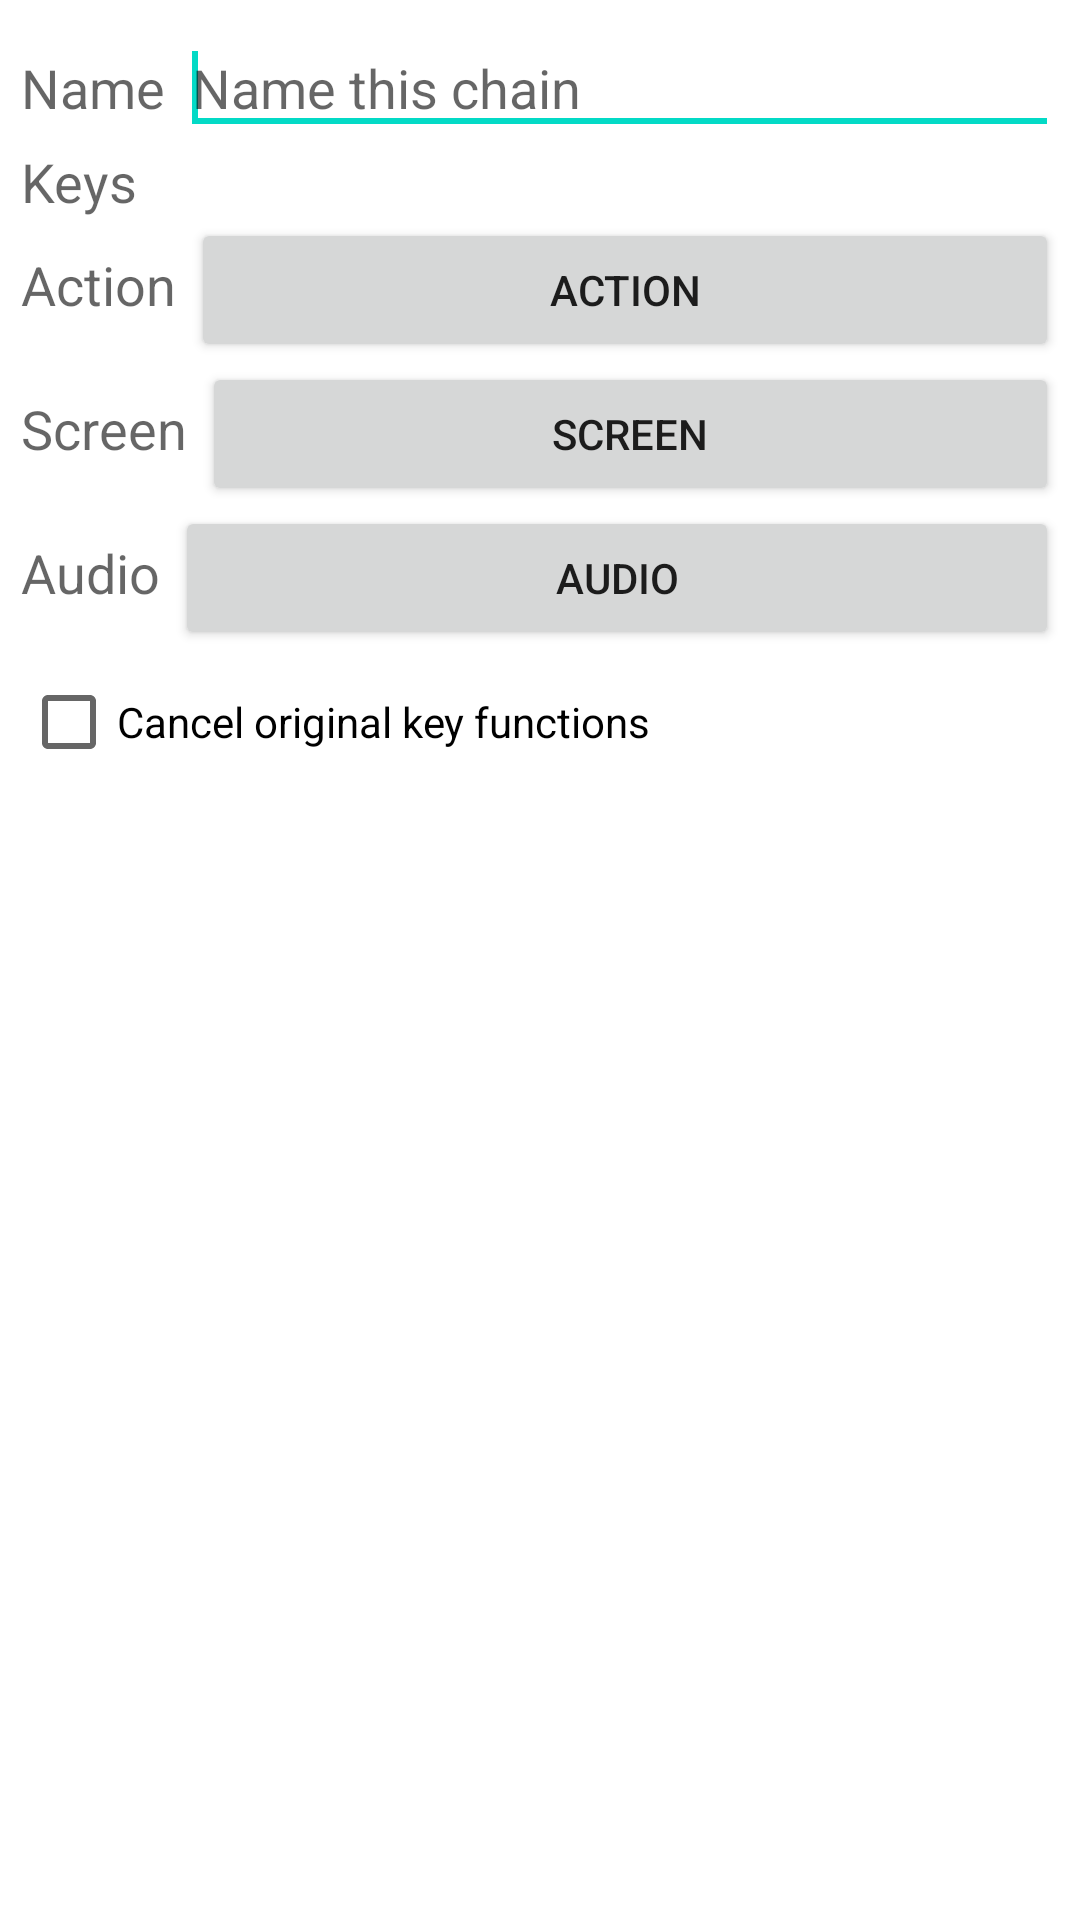

Layout XML and referenced resources for this Android screen:
<!-- AndroidManifest.xml: fallback theme Theme.MaterialComponents.DayNight.NoActionBar -->
<!-- res/layout/chaineditor.xml -->
<?xml version="1.0" encoding="utf-8"?>
<ScrollView xmlns:android="http://schemas.android.com/apk/res/android"
    android:layout_width="match_parent"
    android:layout_height="wrap_content"
>
	<LinearLayout
	    android:id="@+id/editor"
	    android:layout_width="match_parent"
	    android:layout_height="wrap_content"
	    android:orientation="vertical"
	    android:layout_margin="7dp"
	>
	    <LinearLayout
	        android:layout_width="match_parent"
	        android:layout_height="wrap_content"
	    >
	        <TextView
	            android:layout_width="wrap_content"
	            android:layout_height="wrap_content"
	            android:layout_marginEnd="5dp"
	            android:layout_marginRight="5dp"
	            android:text="@string/diag_nm"
	            android:textAppearance="?android:attr/textAppearanceMedium" />

	        <AutoCompleteTextView
	            android:id="@+id/ch_nm"
	            android:layout_width="0dp"
	            android:layout_height="wrap_content"
	            android:layout_weight="1"
	            android:ems="10"
	            android:hint="@string/diag_nm_hnt"
	        >
	            <requestFocus />
	        </AutoCompleteTextView>
	    </LinearLayout>
	    <LinearLayout
	        android:layout_width="match_parent"
	        android:layout_height="wrap_content"
	    >
	        <TextView
	            android:layout_width="wrap_content"
	            android:layout_height="wrap_content"
	            android:layout_marginEnd="5dp"
	            android:layout_marginRight="5dp"
	            android:text="@string/diag_key"
	            android:layout_gravity="center_vertical"
	            android:textAppearance="?android:attr/textAppearanceMedium"
	        />
	    	<HorizontalScrollView
            	android:layout_width="match_parent"
            	android:layout_height="wrap_content" >
            	<LinearLayout
               		android:id="@+id/keys"
    	            android:layout_width="wrap_content"
  	           	    android:layout_height="wrap_content"
  	                android:orientation="horizontal" >
            	</LinearLayout>
        </HorizontalScrollView>
	    </LinearLayout>

	    <LinearLayout
	        android:layout_width="match_parent"
	        android:layout_height="wrap_content" >
	
	        <TextView
	            android:layout_width="wrap_content"
	            android:layout_height="wrap_content"
	            android:layout_marginEnd="5dp"
	            android:layout_marginRight="5dp"
	            android:text="@string/diag_act"
	            android:textAppearance="?android:attr/textAppearanceMedium" />

	        <Button
	            android:id="@+id/ch_act"
	            android:layout_width="fill_parent"
	            android:layout_height="wrap_content"
	            android:text="@string/diag_act"
	        />

	    </LinearLayout>
	    <LinearLayout
	        android:layout_width="match_parent"
	        android:layout_height="wrap_content"
	    >

	        <TextView
	            android:layout_width="wrap_content"
	            android:layout_height="wrap_content"
	            android:layout_marginEnd="5dp"
	            android:layout_marginRight="5dp"
	            android:text="@string/diag_md"
	            android:textAppearance="?android:attr/textAppearanceMedium" />

	        <Button
	            android:id="@+id/ch_md"
	            android:layout_width="fill_parent"
	            android:layout_height="wrap_content"
	            android:text="@string/diag_md"
	        />
	    </LinearLayout>

	    <LinearLayout
	        android:layout_width="match_parent"
	        android:layout_height="wrap_content" >

	        <TextView
	            android:layout_width="wrap_content"
	            android:layout_height="wrap_content"
	            android:layout_marginEnd="5dp"
	            android:layout_marginRight="5dp"
	            android:text="@string/diag_au"
	            android:textAppearance="?android:attr/textAppearanceMedium" />

	        <Button
	            android:id="@+id/ch_au"
	            android:layout_width="fill_parent"
	            android:layout_height="wrap_content"
	            android:text="@string/diag_au" />
	    </LinearLayout>

	    <CheckBox
	        android:id="@+id/ch_ccl"
	        android:layout_width="wrap_content"
	        android:layout_height="wrap_content"
	        android:text="@string/diag_ccl"
	    />
	</LinearLayout>
</ScrollView>
<!-- resources referenced by this layout -->
<resources>
  <string name="diag_act">Action</string>
  <string name="diag_au">Audio</string>
  <string name="diag_ccl">Cancels original key functions</string>
  <string name="diag_key">Keys</string>
  <string name="diag_md">Mode</string>
  <string name="diag_nm">Name</string>
  <string name="diag_nm_hnt">Name this chain</string>
</resources>
